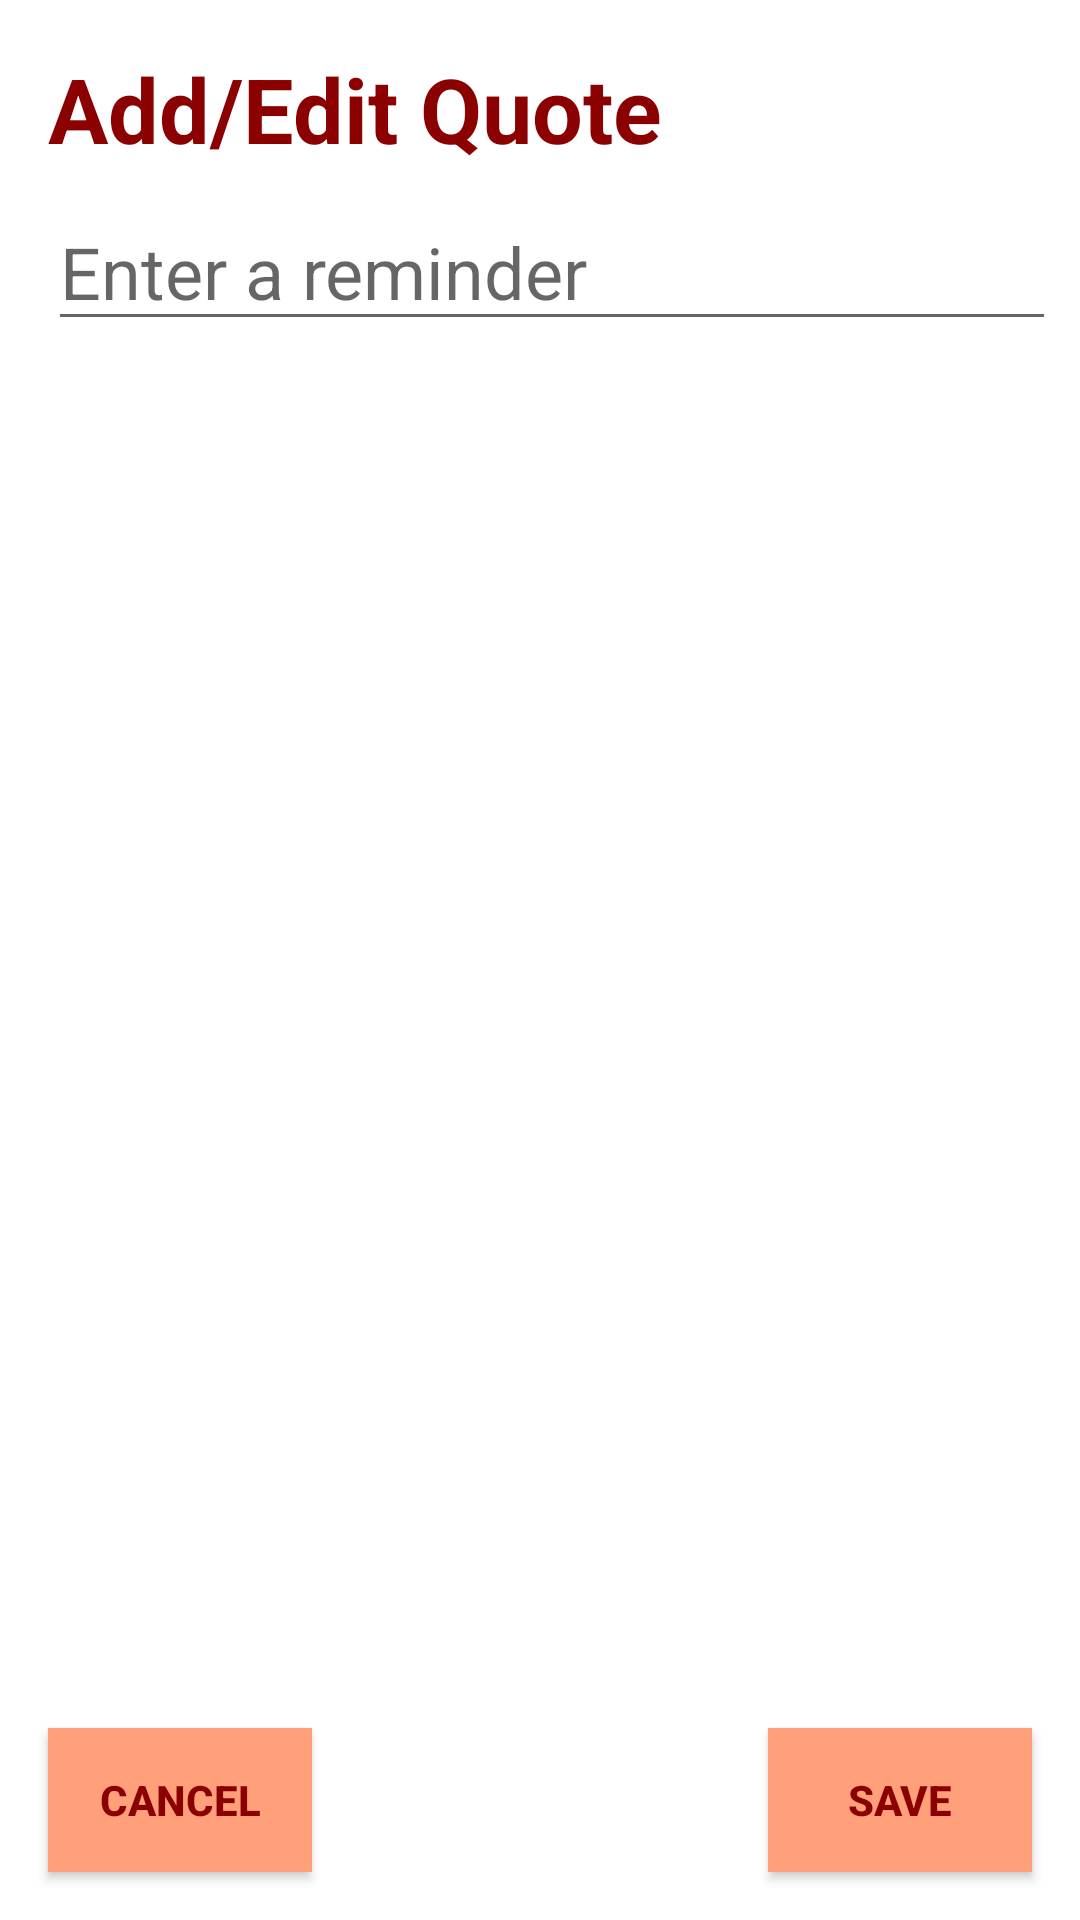

Write the Android layout XML for this screen, with the resource values it uses.
<!-- AndroidManifest.xml: application theme AppTheme -->
<!-- res/layout/activity_add_phrase.xml -->
<?xml version="1.0" encoding="utf-8"?>
<android.support.constraint.ConstraintLayout xmlns:android="http://schemas.android.com/apk/res/android"
    xmlns:app="http://schemas.android.com/apk/res-auto"
    xmlns:tools="http://schemas.android.com/tools"
    android:layout_width="match_parent"
    android:layout_height="match_parent"
    tools:context=".AddPhraseActivity">

    <EditText
        android:id="@+id/editText_new_phrase"
        android:layout_width="0dp"
        android:layout_height="wrap_content"
        android:layout_marginEnd="8dp"
        android:layout_marginLeft="16dp"
        android:layout_marginRight="8dp"
        android:layout_marginStart="16dp"
        android:layout_marginTop="8dp"
        android:ems="10"
        android:hint="@string/add_phrase_editText_hint"
        android:inputType="textMultiLine"
        android:textSize="24sp"
        app:layout_constraintEnd_toEndOf="parent"
        app:layout_constraintHorizontal_bias="0.0"
        app:layout_constraintStart_toStartOf="parent"
        app:layout_constraintTop_toBottomOf="@+id/textView_add_phrases_activity" />

    <Button
        android:id="@+id/button_save_phrase"
        android:layout_width="wrap_content"
        android:layout_height="wrap_content"
        android:layout_marginBottom="16dp"
        android:layout_marginEnd="16dp"
        android:layout_marginRight="16dp"
        android:background="@color/colorAccent"
        android:text="@string/save_phrase_button"
        android:textColor="@color/colorPrimaryDark"
        android:textStyle="bold"
        app:layout_constraintBottom_toBottomOf="parent"
        app:layout_constraintEnd_toEndOf="parent" />

    <Button
        android:id="@+id/button_cancel_add_phrase"
        android:layout_width="wrap_content"
        android:layout_height="wrap_content"
        android:layout_marginBottom="16dp"
        android:layout_marginLeft="16dp"
        android:layout_marginStart="16dp"
        android:background="@color/colorAccent"
        android:text="@string/cancel_add_phrase_button"
        android:textColor="@color/colorPrimaryDark"
        android:textStyle="bold"
        app:layout_constraintBottom_toBottomOf="parent"
        app:layout_constraintStart_toStartOf="parent" />

    <TextView
        android:id="@+id/textView_add_phrases_activity"
        android:layout_width="wrap_content"
        android:layout_height="wrap_content"
        android:layout_marginLeft="16dp"
        android:layout_marginStart="16dp"
        android:layout_marginTop="16dp"
        android:text="@string/add_phrase_activity"
        android:textColor="@color/colorPrimaryDark"
        android:textSize="30sp"
        android:textStyle="bold"
        app:layout_constraintStart_toStartOf="parent"
        app:layout_constraintTop_toTopOf="parent" />
</android.support.constraint.ConstraintLayout>
<!-- resources referenced by this layout -->
<resources>
  <color name="colorAccent">#ffa07a</color>
  <color name="colorPrimaryDark">#8b0000</color>
  <string name="add_phrase_activity">Add/Edit Quote</string>
  <string name="add_phrase_editText_hint">Enter a reminder</string>
  <string name="cancel_add_phrase_button">Cancel</string>
  <string name="save_phrase_button">Save</string>
  <style name="AppTheme" parent="Theme.AppCompat.Light.NoActionBar">
          
          <item name="colorPrimary">@color/colorPrimary</item>
          <item name="colorPrimaryDark">@color/colorPrimaryDark</item>
          <item name="colorAccent">@color/colorAccent</item>
          <item name="android:windowBackground">@color/colorBackground</item>
          <item name="android:textColor">@color/colorText</item>
      </style>
  <color name="colorPrimary">#ff0000</color>
</resources>
